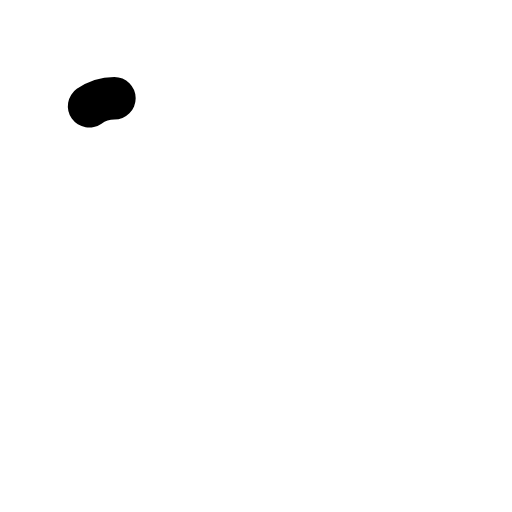
t = 0.00 s
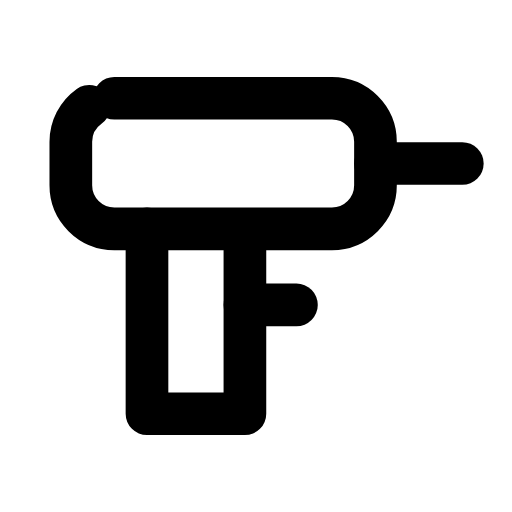
t = 0.24 s
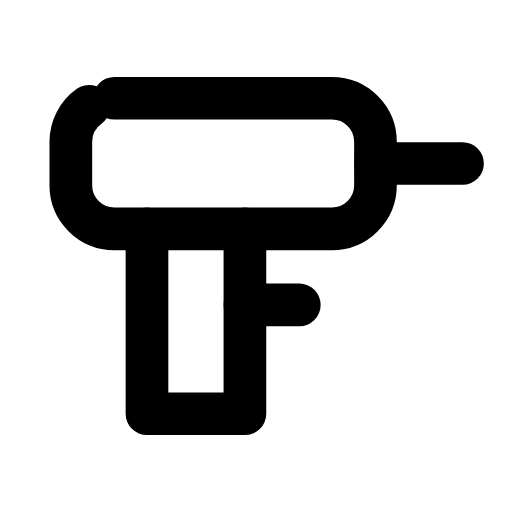
t = 0.47 s
t = 0.68 s: frame unchanged from t = 0.47 s, image omitted
t = 0.93 s: frame unchanged from t = 0.47 s, image omitted
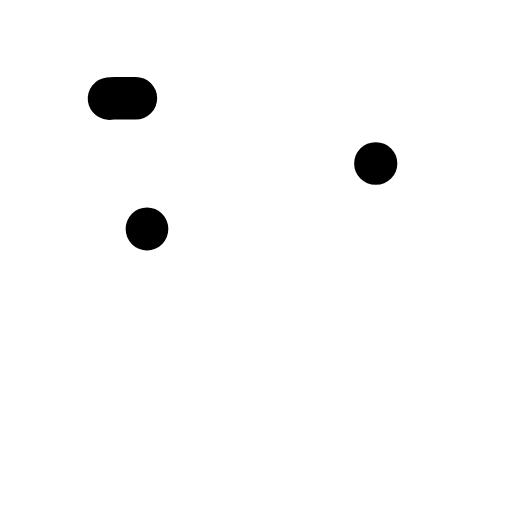
t = 1.17 s

The animated SVG that drew these frames (rendered in a browser with its animation timeline set to each time). Animation: 4 SMIL elements (animate=4); one cycle of 1.40 s, repeats indefinitely.

<svg xmlns="http://www.w3.org/2000/svg" width="24" height="24" viewBox="0 0 24 24" fill="none"><g transform="translate(-0.25 -1.515) scale(1.02)"><rect stroke="currentColor" stroke-width="1.961" stroke-linecap="round" stroke-linejoin="round" fill="none" x="3.5" y="6" width="14" height="6" rx="2" pathLength="1" stroke-dasharray="1"><animate attributeName="stroke-dashoffset" values="1;1;0;0;0;0;1;1;1" keyTimes="0;0;0.189;0.45;0.6;0.774;0.9;0.9;1" dur="1.4s" repeatCount="indefinite" calcMode="spline" keySplines="0.16 1 0.3 1;0.16 1 0.3 1;0.16 1 0.3 1;0.16 1 0.3 1;0.16 1 0.3 1;0.16 1 0.3 1;0.16 1 0.3 1;0.16 1 0.3 1"/></rect><path stroke="currentColor" stroke-width="1.961" stroke-linecap="round" stroke-linejoin="round" fill="none" d="M17.5 9L21.5 9" pathLength="1" stroke-dasharray="1"><animate attributeName="stroke-dashoffset" values="1;1;0;0;0;0;1;1;1" keyTimes="0;0.0315;0.2205;0.45;0.6;0.753;0.879;0.9;1" dur="1.4s" repeatCount="indefinite" calcMode="spline" keySplines="0.16 1 0.3 1;0.16 1 0.3 1;0.16 1 0.3 1;0.16 1 0.3 1;0.16 1 0.3 1;0.16 1 0.3 1;0.16 1 0.3 1;0.16 1 0.3 1"/></path><path stroke="currentColor" stroke-width="1.961" stroke-linecap="round" stroke-linejoin="round" fill="none" d="M7 12L7 20.5L11.5 20.5L11.5 12" pathLength="1" stroke-dasharray="1"><animate attributeName="stroke-dashoffset" values="1;1;0;0;0;0;1;1;1" keyTimes="0;0.063;0.252;0.45;0.6;0.732;0.858;0.9;1" dur="1.4s" repeatCount="indefinite" calcMode="spline" keySplines="0.16 1 0.3 1;0.16 1 0.3 1;0.16 1 0.3 1;0.16 1 0.3 1;0.16 1 0.3 1;0.16 1 0.3 1;0.16 1 0.3 1;0.16 1 0.3 1"/></path><path stroke="currentColor" stroke-width="1.961" stroke-linecap="round" stroke-linejoin="round" fill="none" d="M11.5 15.5L14 15.5" pathLength="1" stroke-dasharray="1"><animate attributeName="stroke-dashoffset" values="1;1;0;0;0;0;1;1;1" keyTimes="0;0.0945;0.2835;0.45;0.6;0.711;0.837;0.9;1" dur="1.4s" repeatCount="indefinite" calcMode="spline" keySplines="0.16 1 0.3 1;0.16 1 0.3 1;0.16 1 0.3 1;0.16 1 0.3 1;0.16 1 0.3 1;0.16 1 0.3 1;0.16 1 0.3 1;0.16 1 0.3 1"/></path></g></svg>
